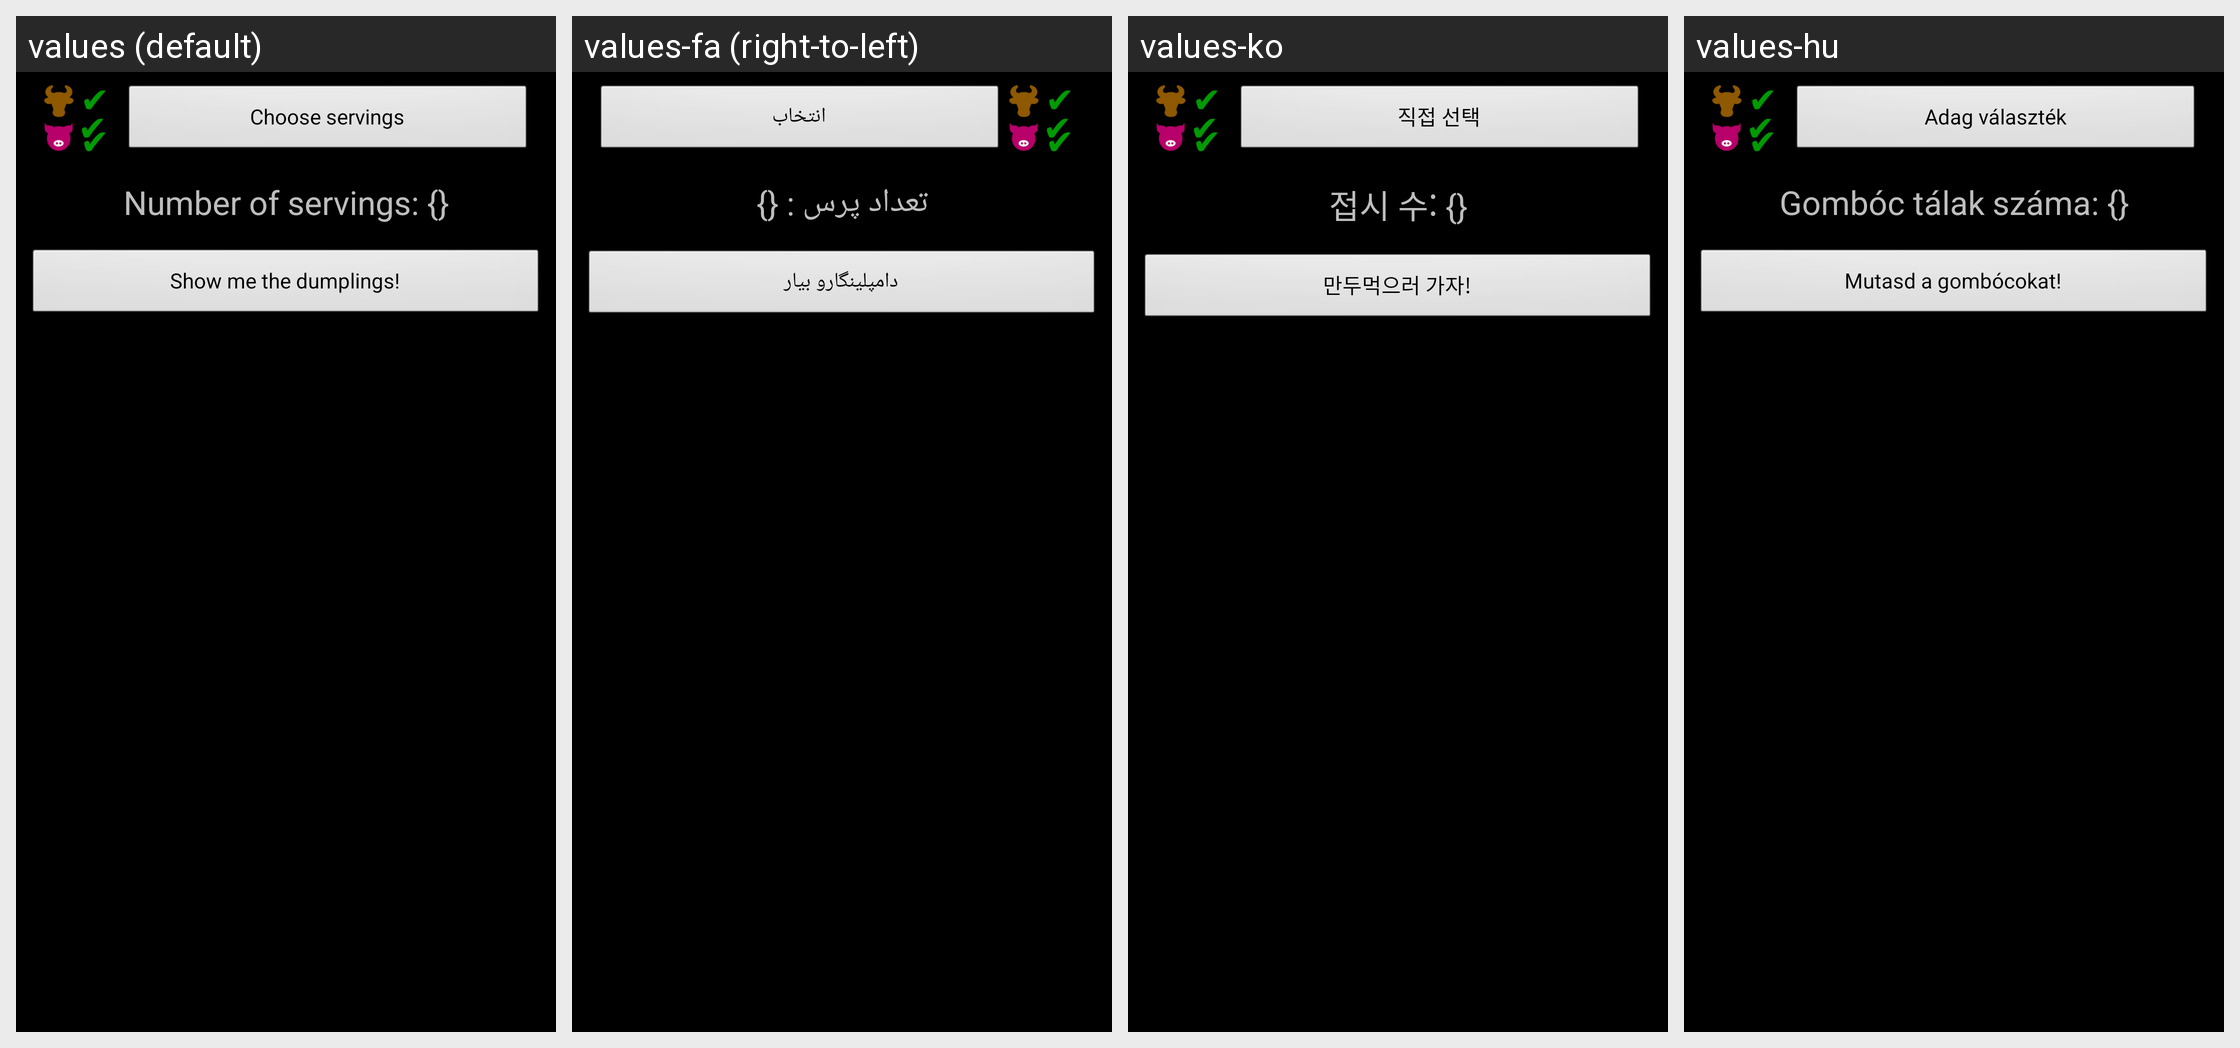

Here is an Android app screen in its default locale and in the app's own translations. Write out the translated-string differences for the strings that appear on this screen.
Android screen res/layout/specific_servings_main_layout.xml rendered under 4 locales, left to right: values (default), values-fa (right-to-left), values-ko, values-hu. Device: Nexus 5 (rendered at 1080×1920; each locale shown at half size, 540×960, under a caption strip naming it); theme AppTheme.
Other locales in the repository, not shown: values-es, values-fr, values-zh.
Strings drawn on this screen, with the default value and each locale's value (text and hints the layout hard-codes, and strings that could not be matched under every locale, appear in the picture but are not listed):

specificServingsButton
  values: Choose servings
  values-fa: انتخاب
  values-ko: 직접 선택
  values-hu: Adag választék

howManyServings
  values: Number of servings: {}
  values-fa: تعداد پرس : {}
  values-ko: 접시 수: {}
  values-hu: Gombóc tálak száma: {}

calculateRatiosButton
  values: Show me the dumplings!
  values-fa: ‌دامپلینگارو بیار
  values-ko: 만두먹으러 가자!
  values-hu: Mutasd a gombócokat!
